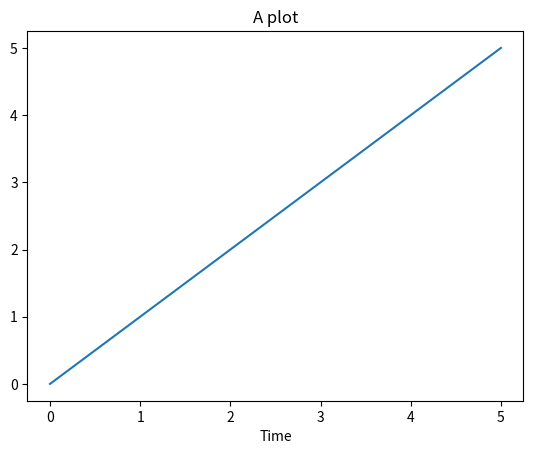
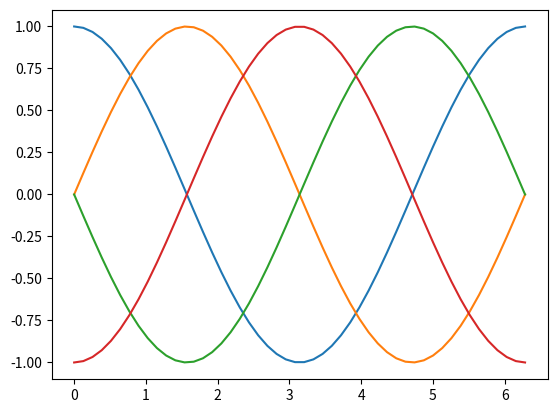

The script that saved these images, in order:
import numpy as np 

list = [1, 2, 3, 4, 5]
array = np.array(list)

print(2 * list)
print(2 * array) 

r = range(5)
print(r) 
r2 = np.arange(5)
print(r2)
r3 = np.arange(3, 8, 2)
print(r3) 

a = np.array(np.arange(6))
print(a)
a = a.reshape((2, 3))
print(a)

zeros = np.zeros((3, 2))
print(zeros)

ticks = np.linspace(4.0, 11.0, num=8)
print(ticks)

import matplotlib.pyplot as plt
import matplotlib
matplotlib.use('Agg')

x = np.arange(6)
y = np.arange(6)
print(x)

fig = plt.figure()
plt.plot(x, y)
plt.xlabel("Time")
plt.title("A plot")
fig.savefig("plot1")

x = np.linspace(0, 2 * np.pi)
y1 = np.cos(x)
y2 = np.sin(x)
y3 = -1 * np.sin(x)
y4 = -1 * np.cos(x) 

fig_sine = plt.figure()
plt.plot(x, y1)
plt.plot(x, y2)
plt.plot(x, y3)
plt.plot(x, y4)
fig_sine.savefig("sinecurves")